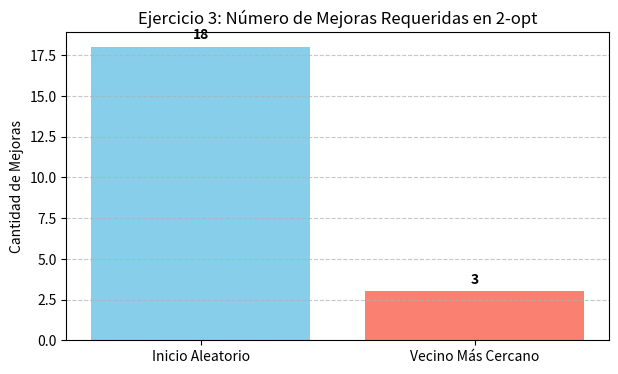

This chart was generated by the following Python code:
import random
import math
import matplotlib.pyplot as plt

def calculate_total_distance(route, cities):
    """Calcula la distancia total de una ruta cerrada."""
    distance = 0
    n = len(route)
    for i in range(n):
        c1 = cities[route[i]]
        c2 = cities[route[(i + 1) % n]]
        distance += math.hypot(c1[0] - c2[0], c1[1] - c2[1])
    return distance

def nearest_neighbor_tour(cities, start_node):
    """Genera una solución inicial usando la heurística del Vecino Más Cercano."""
    unvisited = list(range(len(cities)))
    current = start_node
    tour = [current]
    unvisited.remove(current)
    
    while unvisited:
        next_node = min(unvisited, key=lambda city: math.hypot(cities[current][0] - cities[city][0], cities[current][1] - cities[city][1]))
        tour.append(next_node)
        current = next_node
        unvisited.remove(current)
        
    return tour

def local_search_2opt(route, cities):
    """Aplica la heurística de búsqueda local 2-opt hasta alcanzar un óptimo local."""
    best_route = list(route)
    best_distance = calculate_total_distance(best_route, cities)
    improvements_count = 0
    improved = True
    
    while improved:
        improved = False
        n = len(best_route)
        for i in range(n - 1):
            for j in range(i + 2, n + 1):
                if j - i == 1 and i == 0 and j == n:
                    continue # Evitar aristas adyacentes redundantes
                
                # Invertir el subsegmento entre i y j (2-opt move)
                new_route = best_route[:i] + list(reversed(best_route[i:j])) + best_route[j:]
                new_distance = calculate_total_distance(new_route, cities)
                
                if new_distance < best_distance:
                    best_route = new_route
                    best_distance = new_distance
                    improvements_count += 1
                    improved = True
                    break
            if improved:
                break
                
    return best_route, best_distance, improvements_count

if __name__ == '__main__':
    # Generar 15 ciudades aleatorias fijas para la prueba
    random.seed(42)
    cities = [(random.uniform(0, 100), random.uniform(0, 100)) for _ in range(15)]
    
    # Escenario 1: Solución Inicial Aleatoria
    initial_random = list(range(len(cities)))
    random.shuffle(initial_random)
    _, dist_random, mejoras_random = local_search_2opt(initial_random, cities)
    
    # Escenario 2: Solución Inicial con Vecino Más Cercano
    initial_nn = nearest_neighbor_tour(cities, start_node=0)
    _, dist_nn, mejoras_nn = local_search_2opt(initial_nn, cities)
    
    print(f"Escenario Aleatorio -> Mejoras: {mejoras_random}, Costo Final: {dist_random:.2f}")
    print(f"Escenario Vecino Más Cercano -> Mejoras: {mejoras_nn}, Costo Final: {dist_nn:.2f}")
    
    # Visualización comparativa (Gráfica de barras de número de mejoras)
    scenarios = ['Inicio Aleatorio', 'Vecino Más Cercano']
    improvements = [mejoras_random, mejoras_nn]
    
    plt.figure(figsize=(7, 4))
    plt.bar(scenarios, improvements, color=['skyblue', 'salmon'])
    plt.title('Ejercicio 3: Número de Mejoras Requeridas en 2-opt')
    plt.ylabel('Cantidad de Mejoras')
    for i, v in enumerate(improvements):
        plt.text(i, v + 0.5, str(v), ha='center', fontweight='bold')
    plt.grid(axis='y', linestyle='--', alpha=0.7)
    plt.savefig('ejercicio3_tsp.png')
    plt.show()
